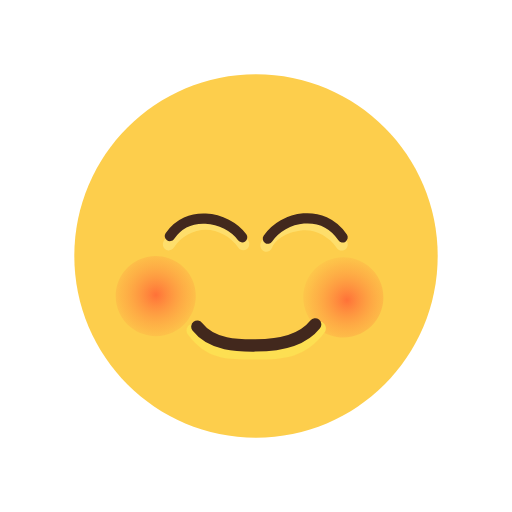
t = 0.00 s
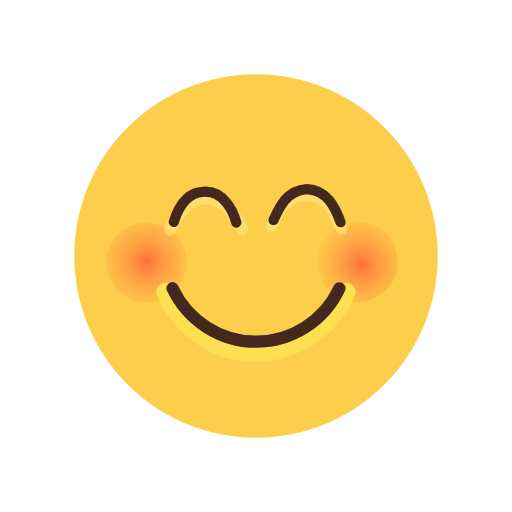
t = 0.47 s
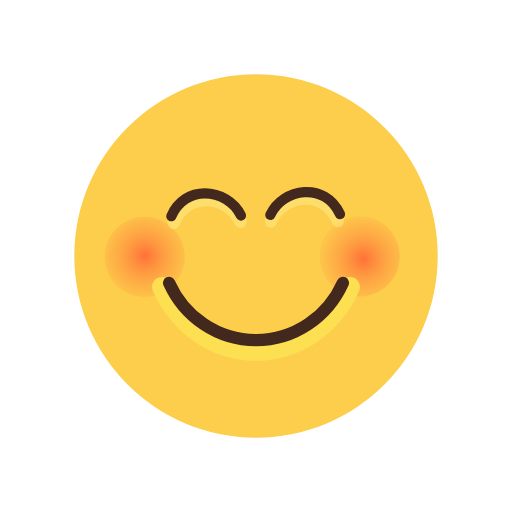
t = 0.92 s
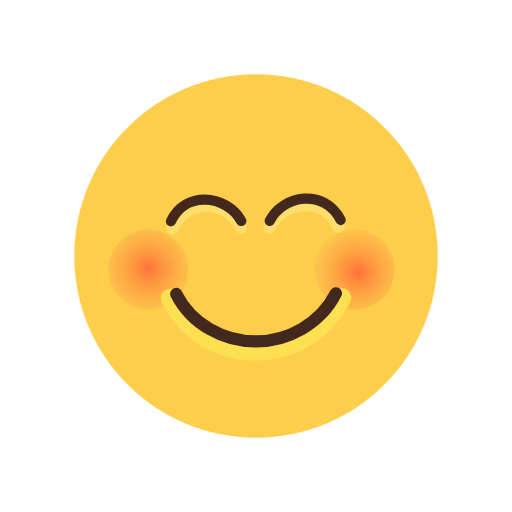
t = 1.33 s
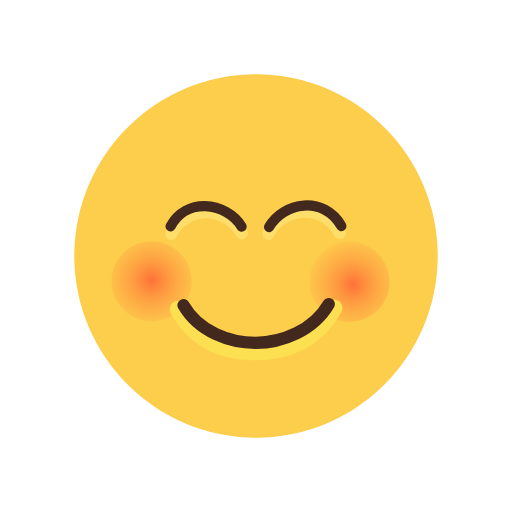
t = 1.67 s
t = 2.33 s: frame unchanged from t = 0.00 s, image omitted

The animated SVG that drew these frames (rendered in a browser with its animation timeline set to each time). Animation: 10 SMIL elements (animate=6,animateTransform=4); one cycle of 2.70 s, repeats indefinitely.

<svg fill="none" height="100%" width="100%" viewBox="0 0 500 500" xmlns:xlink="http://www.w3.org/1999/xlink" xmlns="http://www.w3.org/2000/svg"><defs><radialGradient id="i0" gradientUnits="userSpaceOnUse" spreadMethod="pad" cx="-103.091" cy="-0.976" r="70.801" fy="-0.976" fx="-103.091"><stop offset="0%" stop-color="#ff7138" /><stop stop-opacity="0.5" offset="48.2%" stop-color="#fea243" /><stop stop-opacity="0" offset="84.3%" stop-color="#fdd44d" /></radialGradient><radialGradient id="i1" gradientUnits="userSpaceOnUse" spreadMethod="pad" cx="92.285" cy="2.749" r="70.337" fy="2.749" fx="92.285"><stop offset="0%" stop-color="#ff7138" /><stop stop-opacity="0.5" offset="48.2%" stop-color="#fea243" /><stop stop-opacity="0" offset="84.3%" stop-color="#fdd44d" /></radialGradient></defs><g transform="matrix(1,0,0,1,257.559,251.206)" id="i2"><g id="i3"><path fill="#fdce4c" d="M169.882,-1.206C169.882,96.792,90.439,176.235,-7.559,176.235C-105.557,176.235,-185,96.792,-185,-1.206C-185,-99.204,-105.557,-178.647,-7.559,-178.647C90.439,-178.647,169.882,-99.204,169.882,-1.206Z" /></g></g><g id="i4"><g transform="translate(152.098,289.136)"><animateTransform repeatCount="indefinite" type="translate" attributeName="transform" dur="2.7s" begin="0s" calcMode="spline" values="152.098 289.136; 158.098 302.386; 141.348 250.886; 141.348 250.886; 152.098 289.136; 152.098 289.136" keyTimes="0; 0.061729; 0.246913; 0.37037; 0.864197; 1" keySplines="0.333 0 0.667 1; 0.203 0 0.19 1; 0.333 0 0.521 1; 0.753 1 0.921 1; 0 0 1 1" fill="freeze" /><g transform="scale(1,1)"><animateTransform repeatCount="indefinite" type="scale" attributeName="transform" dur="2.7s" begin="0s" calcMode="spline" values="1 1; 1 1; 1 1; 1 1; 1 1; 1 1" keyTimes="0; 0.061729; 0.246913; 0.37037; 0.864197; 1" keySplines="0.333 0 0.667 1; 0.203 0 0.19 1; 0.333 0 0.521 1; 0.829 0 0.921 1; 0 0 1 1" fill="freeze" /><g transform="translate(103.211,-0.18)"><g id="i3"><path fill="url(#i0)" d="M-78.737,-30.358C-61.871,-16.841,-59.155,7.788,-72.672,24.654C-86.189,41.52,-110.819,44.236,-127.685,30.719C-144.551,17.202,-147.266,-7.428,-133.749,-24.294C-120.232,-41.16,-95.603,-43.875,-78.737,-30.358Z" /></g></g></g></g></g><g id="i5"><g transform="translate(335.292,290.386)"><animateTransform repeatCount="indefinite" type="translate" attributeName="transform" dur="2.7s" begin="0s" calcMode="spline" values="335.292 290.386; 333.792 301.386; 351.292 250.386; 351.292 250.386; 335.292 290.386; 335.292 290.386" keyTimes="0; 0.061729; 0.246913; 0.37037; 0.864197; 1" keySplines="0.333 0 0.667 1; 0.203 0 0.19 1; 0.333 0 0.521 1; 0.753 1 0.921 1; 0 0 1 1" fill="freeze" /><g transform="scale(1,1)"><animateTransform repeatCount="indefinite" type="scale" attributeName="transform" dur="2.7s" begin="0s" calcMode="spline" values="1 1; 1 1; 1 1; 1 1; 1 1; 1 1" keyTimes="0; 0.061729; 0.246913; 0.37037; 0.864197; 1" keySplines="0.333 0 0.667 1; 0.203 0 0.19 1; 0.333 0 0.521 1; 0.829 0 0.921 1; 0 0 1 1" fill="freeze" /><g transform="translate(-88.733,-0.18)"><g id="i3"><path fill="url(#i1)" d="M113.207,-30.358C130.073,-16.841,132.788,7.788,119.271,24.654C105.754,41.52,81.125,44.236,64.259,30.719C47.393,17.202,44.678,-7.428,58.195,-24.294C71.712,-41.16,96.341,-43.875,113.207,-30.358Z" /></g></g></g></g></g><g transform="matrix(1,0,0,1,257.559,251.206)" id="i6"><g id="i7"><g id="i3"><path d="M-8.243,99.914C-37.519,99.914,-55.533,99.904,-74.025,75.513C-76.227,72.609,-75.657,68.464,-72.751,66.269C-69.836,64.067,-65.703,64.642,-63.504,67.545C-48.203,87.745,-32.502,89.717,-8.493,89.717C15.516,89.717,33.397,85.357,48.901,65.313C51.129,62.432,55.269,61.89,58.159,64.125C61.04,66.353,61.574,70.496,59.346,73.38C40.634,97.603,21.033,99.914,-8.243,99.914Z" fill="#fddf52"><animate repeatCount="indefinite" attributeName="d" dur="2.7s" begin="0s" calcMode="spline" values="M-8.243,99.914C-37.519,99.914,-55.533,99.904,-74.025,75.513C-76.227,72.609,-75.657,68.464,-72.751,66.269C-69.836,64.067,-65.703,64.642,-63.504,67.545C-48.203,87.745,-32.502,89.717,-8.493,89.717C15.516,89.717,33.397,85.357,48.901,65.313C51.129,62.432,55.269,61.89,58.159,64.125C61.04,66.353,61.574,70.496,59.346,73.38C40.634,97.603,21.033,99.914,-8.243,99.914Z; M-8.493,109.039C-37.769,109.039,-51.908,106.279,-70.4,81.888C-72.602,78.984,-72.032,74.839,-69.126,72.644C-66.211,70.442,-62.078,71.017,-59.879,73.92C-44.578,94.12,-32.627,98.342,-8.618,98.342C15.391,98.342,28.647,94.857,44.151,74.813C46.379,71.932,50.519,71.39,53.409,73.625C56.29,75.853,56.824,79.996,54.596,82.88C35.884,107.103,20.783,109.039,-8.493,109.039Z; M-7.559,101.164C-50.786,101.164,-90.308,74.359,-108.246,32.877C-110.384,27.939,-108.106,22.205,-103.171,20.067C-98.217,17.933,-92.497,20.21,-90.359,25.145C-75.51,59.489,-43.009,81.679,-7.559,81.679C27.891,81.679,60.392,59.489,75.241,25.145C77.379,20.21,83.1,17.933,88.054,20.067C92.989,22.205,95.266,27.939,93.128,32.877C75.19,74.359,35.668,101.164,-7.559,101.164Z; M-7.559,101.164C-50.786,101.164,-90.308,74.359,-108.246,32.877C-110.384,27.939,-108.106,22.205,-103.171,20.067C-98.217,17.933,-92.497,20.21,-90.359,25.145C-75.51,59.489,-43.009,81.679,-7.559,81.679C27.891,81.679,60.392,59.489,75.241,25.145C77.379,20.21,83.1,17.933,88.054,20.067C92.989,22.205,95.266,27.939,93.128,32.877C75.19,74.359,35.668,101.164,-7.559,101.164Z; M-8.243,99.914C-37.519,99.914,-55.533,99.904,-74.025,75.513C-76.227,72.609,-75.657,68.464,-72.751,66.269C-69.836,64.067,-65.703,64.642,-63.504,67.545C-48.203,87.745,-32.502,89.717,-8.493,89.717C15.516,89.717,33.397,85.357,48.901,65.313C51.129,62.432,55.269,61.89,58.159,64.125C61.04,66.353,61.574,70.496,59.346,73.38C40.634,97.603,21.033,99.914,-8.243,99.914Z; M-8.243,99.914C-37.519,99.914,-55.533,99.904,-74.025,75.513C-76.227,72.609,-75.657,68.464,-72.751,66.269C-69.836,64.067,-65.703,64.642,-63.504,67.545C-48.203,87.745,-32.502,89.717,-8.493,89.717C15.516,89.717,33.397,85.357,48.901,65.313C51.129,62.432,55.269,61.89,58.159,64.125C61.04,66.353,61.574,70.496,59.346,73.38C40.634,97.603,21.033,99.914,-8.243,99.914Z" keyTimes="0; 0.061729; 0.246913; 0.37037; 0.864198; 1" keySplines="0.333 0 0.667 1; 0.203 0 0.19 1; 0.333 0 0.521 0.523; 0.829 0.826 0.921 1; 0 0 1 1" fill="freeze" /></path></g></g><g id="i3"><path d="M50.243,65.591C35.074,84.744,5.317,86.169,-8.243,86.174C-21.439,86.179,-49.861,87.105,-64.848,67.81" stroke-linejoin="round" stroke-linecap="round" stroke-width="12" stroke="#42281d"><animate repeatCount="indefinite" attributeName="d" dur="2.7s" begin="0s" calcMode="spline" values="M50.243,65.591C35.074,84.744,5.317,86.169,-8.243,86.174C-21.439,86.179,-49.861,87.105,-64.848,67.81; M45.493,75.091C30.324,94.244,7.192,96.044,-8.618,96.174C-20.184,96.269,-46.236,93.48,-61.223,74.185; M77.262,25.053C62.545,57.989,30.089,80.877,-7.559,80.877C-45.207,80.877,-77.663,57.989,-92.38,25.053; M77.262,25.053C62.545,57.989,30.089,80.877,-7.559,80.877C-45.207,80.877,-77.663,57.989,-92.38,25.053; M50.243,65.591C35.074,84.744,5.317,86.169,-8.243,86.174C-21.439,86.179,-49.861,87.105,-64.848,67.81; M50.243,65.591C35.074,84.744,5.317,86.169,-8.243,86.174C-21.439,86.179,-49.861,87.105,-64.848,67.81" keyTimes="0; 0.061729; 0.246913; 0.37037; 0.864198; 1" keySplines="0.333 0 0.667 1; 0.203 0 0.19 1; 0.333 0 0.521 0.523; 0.829 0.826 0.921 1; 0 0 1 1" fill="freeze" /></path></g></g><g transform="matrix(1,0,0,1,257.558,251.206)" id="i8"><g id="i7" transform="matrix(1,0,0,1,0,0)" opacity="0.42"><g id="i3"><g id="i3"><g id="i3"><path d="M-94.156,-6.892C-94.714,-7.042,-95.257,-7.283,-95.767,-7.612C-98.524,-9.389,-99.318,-13.177,-97.545,-16.072C-88.525,-30.795,-72.766,-39.147,-56.865,-39.275C-40.067,-39.41,-24.303,-30.637,-15.098,-16.404C-13.27,-13.577,-13.977,-9.742,-16.687,-7.843C-19.401,-5.941,-23.078,-6.696,-24.905,-9.519C-31.576,-19.824,-44.637,-27.054,-56.889,-26.948C-68.204,-26.85,-81.037,-20.311,-87.566,-9.632C-89.009,-7.272,-91.715,-6.235,-94.156,-6.892Z" fill="#fef297"><animate repeatCount="indefinite" attributeName="d" dur="2.7s" begin="0s" calcMode="spline" values="M-94.156,-6.892C-94.714,-7.042,-95.257,-7.283,-95.767,-7.612C-98.524,-9.389,-99.318,-13.177,-97.545,-16.072C-88.525,-30.795,-72.766,-39.147,-56.865,-39.275C-40.067,-39.41,-24.303,-30.637,-15.098,-16.404C-13.27,-13.577,-13.977,-9.742,-16.687,-7.843C-19.401,-5.941,-23.078,-6.696,-24.905,-9.519C-31.576,-19.824,-44.637,-27.054,-56.889,-26.948C-68.204,-26.85,-81.037,-20.311,-87.566,-9.632C-89.009,-7.272,-91.715,-6.235,-94.156,-6.892Z; M-94.281,-3.642C-94.839,-3.792,-95.382,-4.033,-95.892,-4.362C-98.649,-6.139,-99.443,-9.927,-97.67,-12.822C-88.65,-27.545,-73.016,-37.397,-57.115,-37.525C-40.317,-37.66,-24.428,-27.387,-15.223,-13.154C-13.395,-10.327,-14.102,-6.492,-16.812,-4.593C-19.526,-2.691,-23.203,-3.446,-25.03,-6.269C-31.701,-16.574,-44.887,-25.304,-57.139,-25.198C-68.454,-25.1,-81.162,-17.061,-87.691,-6.382C-89.134,-4.022,-91.84,-2.985,-94.281,-3.642Z; M-94.031,-19.142C-94.589,-19.292,-95.132,-19.533,-95.642,-19.862C-98.399,-21.639,-98.864,-25.25,-97.42,-28.322C-90.308,-43.456,-74.809,-64.705,-57.24,-64.275C-40.447,-63.864,-21.809,-43.331,-14.973,-28.654C-13.552,-25.602,-13.852,-21.992,-16.562,-20.093C-19.276,-18.191,-22.953,-18.946,-24.78,-21.769C-31.451,-32.074,-39.684,-51.831,-57.264,-51.948C-72.558,-52.05,-80.912,-32.561,-87.441,-21.882C-88.884,-19.522,-91.59,-18.485,-94.031,-19.142Z; M-88.625,-27.455C-89.199,-27.518,-89.771,-27.673,-90.326,-27.92C-93.322,-29.254,-94.689,-32.875,-93.38,-36.007C-86.722,-51.938,-73.26,-61.738,-57.365,-62.19C-40.573,-62.668,-24.489,-52.698,-17.331,-37.333C-15.909,-34.281,-17.138,-30.58,-20.083,-29.072C-23.033,-27.562,-26.571,-28.816,-27.992,-31.864C-33.181,-42.99,-44.891,-50.221,-57.138,-49.865C-68.449,-49.536,-77.716,-42.725,-82.532,-31.172C-83.596,-28.619,-86.112,-27.18,-88.625,-27.455Z; M-88.625,-27.455C-89.199,-27.518,-89.771,-27.673,-90.326,-27.92C-93.322,-29.254,-94.689,-32.875,-93.38,-36.007C-86.722,-51.938,-73.26,-61.738,-57.365,-62.19C-40.573,-62.668,-24.489,-52.698,-17.331,-37.333C-15.909,-34.281,-17.138,-30.58,-20.083,-29.072C-23.033,-27.562,-26.571,-28.816,-27.992,-31.864C-33.181,-42.99,-44.891,-50.221,-57.138,-49.865C-68.449,-49.536,-77.716,-42.725,-82.532,-31.172C-83.596,-28.619,-86.112,-27.18,-88.625,-27.455Z; M-94.156,-6.892C-94.714,-7.042,-95.257,-7.283,-95.767,-7.612C-98.524,-9.389,-99.318,-13.177,-97.545,-16.072C-88.525,-30.795,-72.766,-39.147,-56.865,-39.275C-40.067,-39.41,-24.303,-30.637,-15.098,-16.404C-13.27,-13.577,-13.977,-9.742,-16.687,-7.843C-19.401,-5.941,-23.078,-6.696,-24.905,-9.519C-31.576,-19.824,-44.637,-27.054,-56.889,-26.948C-68.204,-26.85,-81.037,-20.311,-87.566,-9.632C-89.009,-7.272,-91.715,-6.235,-94.156,-6.892Z; M-94.156,-6.892C-94.714,-7.042,-95.257,-7.283,-95.767,-7.612C-98.524,-9.389,-99.318,-13.177,-97.545,-16.072C-88.525,-30.795,-72.766,-39.147,-56.865,-39.275C-40.067,-39.41,-24.303,-30.637,-15.098,-16.404C-13.27,-13.577,-13.977,-9.742,-16.687,-7.843C-19.401,-5.941,-23.078,-6.696,-24.905,-9.519C-31.576,-19.824,-44.637,-27.054,-56.889,-26.948C-68.204,-26.85,-81.037,-20.311,-87.566,-9.632C-89.009,-7.272,-91.715,-6.235,-94.156,-6.892Z" keyTimes="0; 0.061729; 0.149445; 0.246913; 0.37037; 0.864198; 1" keySplines="0.333 0 0.667 0.668; 0.364 0.357 0.667 0.669; 0.333 0.341 0.521 0.512; 0.333 0.335 0.521 0.523; 0.829 0.826 0.921 1; 0 0 1 1" fill="freeze" /></path></g></g></g></g><g id="i3"><g id="i3"><g id="i3"><path d="M-91.704,-20.682C-82.984,-33.581,-69.739,-38.386,-56.727,-37.744C-42.478,-37.04,-28.506,-29.803,-21.057,-19.506" stroke-linejoin="round" stroke-linecap="round" stroke-width="10" stroke="#42281d"><animate repeatCount="indefinite" attributeName="d" dur="2.7s" begin="0s" calcMode="spline" values="M-91.704,-20.682C-82.984,-33.581,-69.739,-38.386,-56.727,-37.744C-42.478,-37.04,-28.506,-29.803,-21.057,-19.506; M-91.829,-17.432C-83.462,-29.809,-76.178,-37.414,-57.557,-37.92C-37.808,-38.456,-28.907,-26.933,-21.182,-16.256; M-87.079,-32.682C-83.559,-46.206,-76.303,-64.164,-57.682,-64.67C-37.933,-65.206,-30.309,-42.831,-28.182,-31.631; M-90.259,-40.046C-83.597,-55.484,-70.711,-62.3,-57.67,-62.366C-43.388,-62.439,-28.921,-54.417,-22.238,-40.757; M-90.259,-40.046C-83.597,-55.484,-70.711,-62.3,-57.67,-62.366C-43.388,-62.439,-28.921,-54.417,-22.238,-40.757; M-91.704,-20.682C-82.984,-33.581,-69.739,-38.386,-56.727,-37.744C-42.478,-37.04,-28.506,-29.803,-21.057,-19.506; M-91.704,-20.682C-82.984,-33.581,-69.739,-38.386,-56.727,-37.744C-42.478,-37.04,-28.506,-29.803,-21.057,-19.506" keyTimes="0; 0.061729; 0.149445; 0.246913; 0.37037; 0.864198; 1" keySplines="0.333 0 0.667 0.668; 0.364 0.357 0.667 0.669; 0.333 0.341 0.521 0.512; 0.333 0.335 0.521 0.523; 0.829 0.826 0.921 1; 0 0 1 1" fill="freeze" /></path></g></g></g></g><g transform="matrix(1,0,0,1,257.559,251.206)" id="i9"><g id="i7" transform="matrix(1,0,0,1,0,0)" opacity="0.42"><g id="i3"><g id="i3"><g id="i3"><path d="M78.052,-6.777C78.6,-6.959,79.128,-7.231,79.618,-7.589C82.267,-9.523,82.841,-13.35,80.903,-16.137C71.044,-30.312,56.41,-38.689,40.509,-38.573C23.711,-38.45,3.743,-29.662,-2.861,-14.051C-4.173,-10.95,-2.814,-7.296,0.184,-5.894C3.186,-4.49,6.676,-5.871,7.988,-8.967C12.776,-20.271,28.471,-26.165,40.723,-26.247C52.038,-26.323,64.177,-19.412,71.315,-9.13C72.892,-6.858,75.653,-5.98,78.052,-6.777Z" fill="#fef297"><animate repeatCount="indefinite" attributeName="d" dur="2.7s" begin="0s" calcMode="spline" values="M78.052,-6.777C78.6,-6.959,79.128,-7.231,79.618,-7.589C82.267,-9.523,82.841,-13.35,80.903,-16.137C71.044,-30.312,56.41,-38.689,40.509,-38.573C23.711,-38.45,3.743,-29.662,-2.861,-14.051C-4.173,-10.95,-2.814,-7.296,0.184,-5.894C3.186,-4.49,6.676,-5.871,7.988,-8.967C12.776,-20.271,28.471,-26.165,40.723,-26.247C52.038,-26.323,64.177,-19.412,71.315,-9.13C72.892,-6.858,75.653,-5.98,78.052,-6.777Z; M78.552,-3.152C79.1,-3.334,79.628,-3.606,80.118,-3.964C82.767,-5.898,83.341,-9.725,81.403,-12.512C71.544,-26.687,56.785,-39.314,40.884,-39.198C24.086,-39.075,4.243,-26.037,-2.361,-10.426C-3.673,-7.325,-2.314,-3.671,0.684,-2.269C3.686,-0.865,7.176,-2.246,8.488,-5.342C13.276,-16.646,28.846,-26.79,41.098,-26.872C52.413,-26.948,64.677,-15.787,71.815,-5.505C73.392,-3.233,76.153,-2.355,78.552,-3.152Z; M78.005,-19.812C78.569,-19.898,79.128,-20.074,79.664,-20.342C82.563,-21.784,83.758,-25.414,82.333,-28.448C75.091,-43.879,69.442,-66.581,43.796,-67.973C27.066,-68.881,10.191,-55.456,2.942,-32.506C1.931,-29.304,2.478,-25.786,5.352,-24.163C8.231,-22.539,11.808,-23.647,13.346,-26.627C18.966,-37.506,21.919,-56.482,43.072,-55.7C63.191,-54.956,66.592,-34.409,71.839,-23.22C72.997,-20.747,75.538,-19.434,78.005,-19.812Z; M73.108,-29.46C73.681,-29.535,74.25,-29.703,74.799,-29.962C77.765,-31.361,79.053,-35.011,77.676,-38.114C70.672,-53.896,56.999,-63.4,41.098,-63.505C24.3,-63.616,8.436,-53.299,1.615,-37.781C0.26,-34.699,1.569,-31.026,4.547,-29.583C7.529,-28.137,11.038,-29.469,12.393,-32.547C17.338,-43.783,28.888,-51.267,41.14,-51.178C52.455,-51.096,61.869,-44.49,66.936,-33.044C68.055,-30.515,70.601,-29.13,73.108,-29.46Z; M73.108,-29.46C73.681,-29.535,74.25,-29.703,74.799,-29.962C77.765,-31.361,79.053,-35.011,77.676,-38.114C70.672,-53.896,56.999,-63.4,41.098,-63.505C24.3,-63.616,8.436,-53.299,1.615,-37.781C0.26,-34.699,1.569,-31.026,4.547,-29.583C7.529,-28.137,11.038,-29.469,12.393,-32.547C17.338,-43.783,28.888,-51.267,41.14,-51.178C52.455,-51.096,61.869,-44.49,66.936,-33.044C68.055,-30.515,70.601,-29.13,73.108,-29.46Z; M78.052,-6.777C78.6,-6.959,79.128,-7.231,79.618,-7.589C82.267,-9.523,82.841,-13.35,80.903,-16.137C71.044,-30.312,56.41,-38.689,40.509,-38.573C23.711,-38.45,3.743,-29.662,-2.861,-14.051C-4.173,-10.95,-2.814,-7.296,0.184,-5.894C3.186,-4.49,6.676,-5.871,7.988,-8.967C12.776,-20.271,28.471,-26.165,40.723,-26.247C52.038,-26.323,64.177,-19.412,71.315,-9.13C72.892,-6.858,75.653,-5.98,78.052,-6.777Z; M78.052,-6.777C78.6,-6.959,79.128,-7.231,79.618,-7.589C82.267,-9.523,82.841,-13.35,80.903,-16.137C71.044,-30.312,56.41,-38.689,40.509,-38.573C23.711,-38.45,3.743,-29.662,-2.861,-14.051C-4.173,-10.95,-2.814,-7.296,0.184,-5.894C3.186,-4.49,6.676,-5.871,7.988,-8.967C12.776,-20.271,28.471,-26.165,40.723,-26.247C52.038,-26.323,64.177,-19.412,71.315,-9.13C72.892,-6.858,75.653,-5.98,78.052,-6.777Z" keyTimes="0; 0.061729; 0.149445; 0.246913; 0.37037; 0.864198; 1" keySplines="0.333 0 0.667 0.668; 0.364 0.357 0.667 0.669; 0.333 0.341 0.521 0.512; 0.333 0.335 0.521 0.523; 0.829 0.826 0.921 1; 0 0 1 1" fill="freeze" /></path></g></g></g></g><g id="i3"><g id="i3"><g id="i3"><path d="M77.049,-19.369C67.328,-33.695,52.842,-38.943,38.916,-37.851C24.93,-36.755,11.509,-29.263,4.045,-18.148" stroke-linejoin="round" stroke-linecap="round" stroke-width="10" stroke="#42281d"><animate repeatCount="indefinite" attributeName="d" dur="2.7s" begin="0s" calcMode="spline" values="M77.049,-19.369C67.328,-33.695,52.842,-38.943,38.916,-37.851C24.93,-36.755,11.509,-29.263,4.045,-18.148; M77.549,-15.744C68.212,-29.505,60.066,-37.706,40.691,-37.701C24.066,-37.696,12.302,-26.075,4.545,-14.523; M75.23,-31.52C70.191,-46.706,64.066,-66.206,42.944,-67.424C21.441,-66.081,16.191,-47.08,10.602,-34.582; M74.468,-42.084C67.154,-58.066,53.245,-64.48,39.627,-63.617C25.95,-62.75,12.566,-54.543,6.447,-41.312; M74.468,-42.084C67.154,-58.066,53.245,-64.48,39.627,-63.617C25.95,-62.75,12.566,-54.543,6.447,-41.312; M77.049,-19.369C67.328,-33.695,52.842,-38.943,38.916,-37.851C24.93,-36.755,11.509,-29.263,4.045,-18.148; M77.049,-19.369C67.328,-33.695,52.842,-38.943,38.916,-37.851C24.93,-36.755,11.509,-29.263,4.045,-18.148" keyTimes="0; 0.061729; 0.148149; 0.246913; 0.37037; 0.864198; 1" keySplines="0.333 0 0.667 0.668; 0.364 0.362 0.667 0.664; 0.333 0.336 0.521 0.519; 0.333 0.335 0.521 0.523; 0.829 0.826 0.921 1; 0 0 1 1" fill="freeze" /></path></g></g></g></g></svg>
